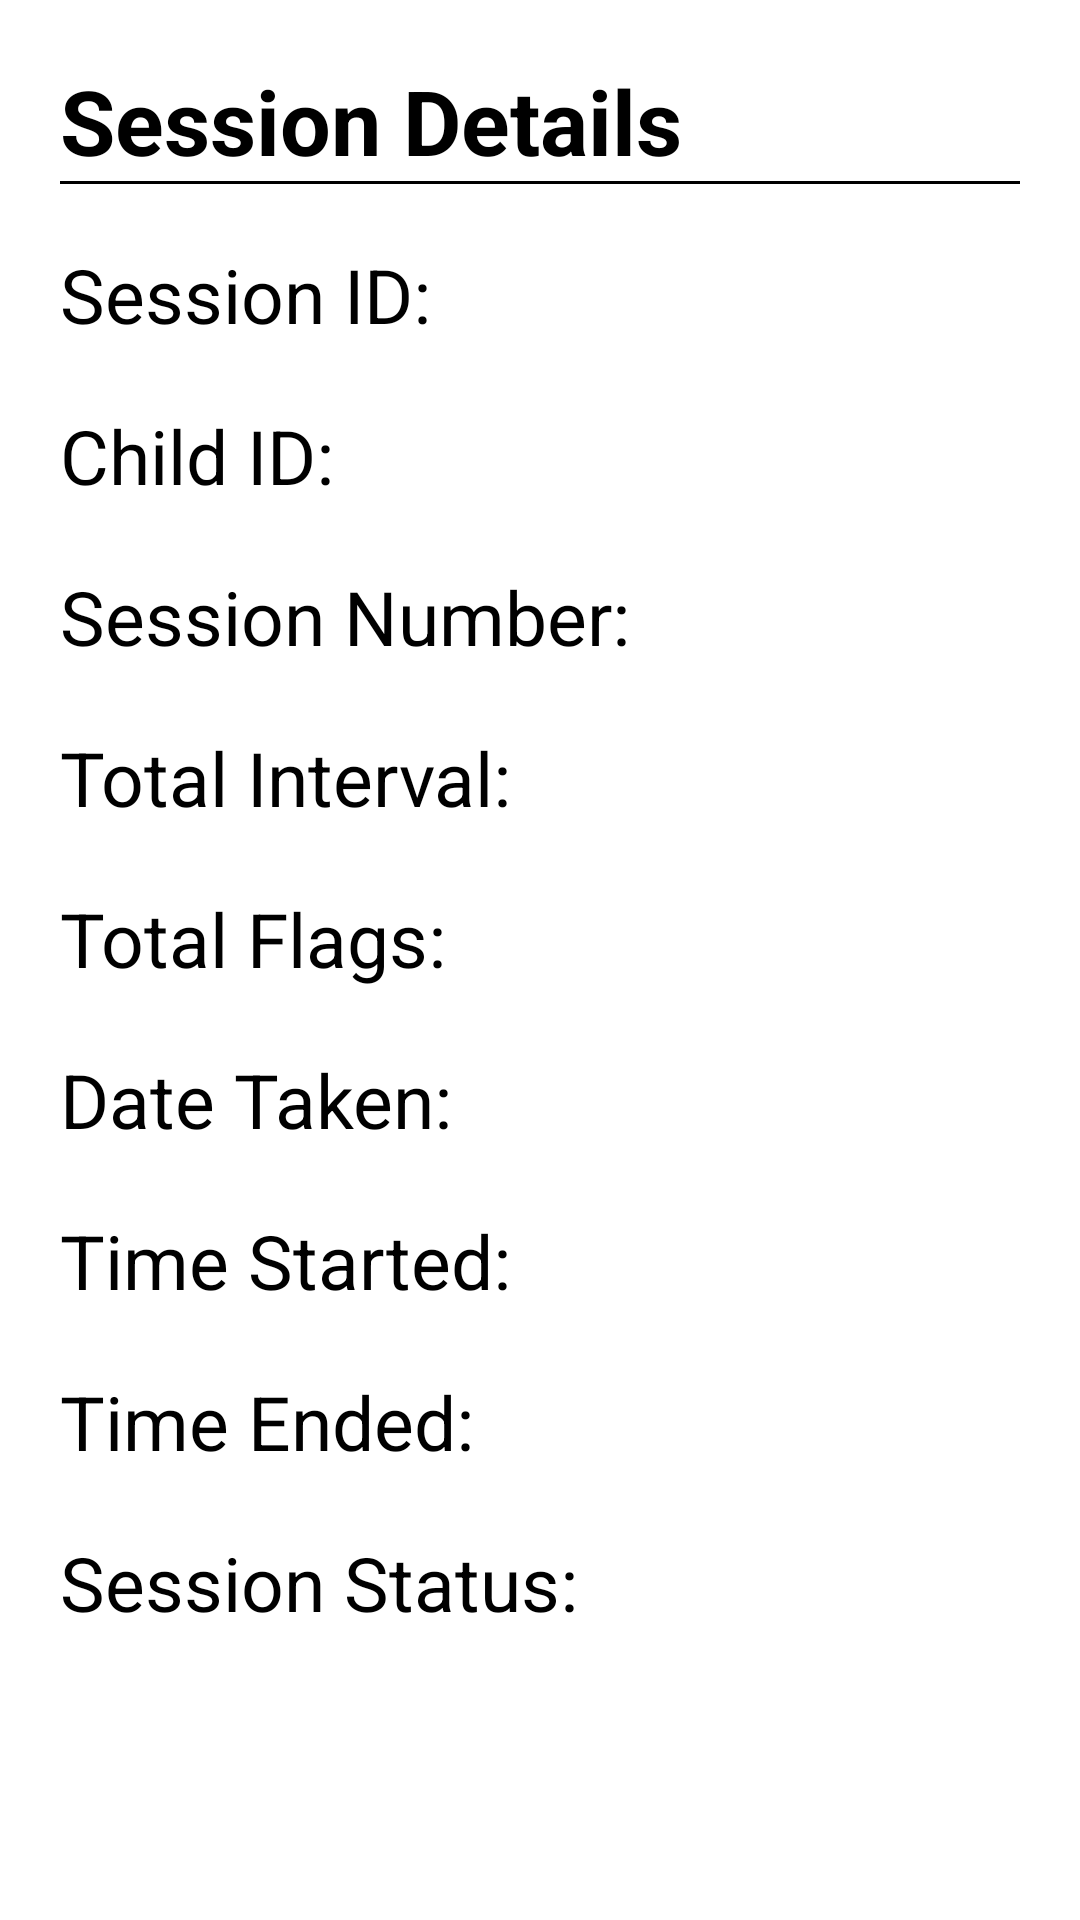

Produce the Android XML layout that renders to this screen, including the resource entries it uses.
<!-- AndroidManifest.xml: application theme AppTheme -->
<!-- res/layout/print_test.xml -->
<?xml version="1.0" encoding="utf-8"?>
<LinearLayout xmlns:android="http://schemas.android.com/apk/res/android"
    android:layout_width="match_parent"
    android:layout_height="match_parent"
    android:background="#ffffffff"
    android:orientation="vertical"
    android:padding="20dp">

    

    <TextView
        android:id="@+id/title"
        android:layout_width="wrap_content"
        android:layout_height="wrap_content"
        android:layout_gravity="left"
        android:text="Session Details"
        android:textAppearance="?android:attr/textAppearanceLarge"
        android:textColor="#ff000000"
        android:textSize="30sp"
        android:textStyle="bold" />

    
    <View
        android:layout_width="fill_parent"
        android:layout_height="1dp"
        android:background="#ff000000"
        android:insetLeft="10dp"
        android:insetRight="10dp" />

    <TextView
        android:id="@+id/lbSessionId"
        android:layout_width="wrap_content"
        android:layout_height="wrap_content"
        android:layout_marginTop="20dp"
        android:text="Session ID: "
        android:textColor="#ff000000"
        android:textSize="25sp" />

    <TextView
        android:id="@+id/lbChildId"
        android:layout_width="wrap_content"
        android:layout_height="wrap_content"
        android:layout_marginTop="20dp"
        android:text="Child ID: "
        android:textColor="#ff000000"
        android:textSize="25sp" />

    <TextView
        android:id="@+id/lbSessionNo"
        android:layout_width="wrap_content"
        android:layout_height="wrap_content"
        android:layout_marginTop="20dp"
        android:text="Session Number: "
        android:textColor="#ff000000"
        android:textSize="25sp" />

    <TextView
        android:id="@+id/lbTotalInterval"
        android:layout_width="wrap_content"
        android:layout_height="wrap_content"
        android:layout_marginTop="20dp"
        android:text="Total Interval: "
        android:textColor="#ff000000"
        android:textSize="25sp" />

    <TextView
        android:id="@+id/lbTotalFlags"
        android:layout_width="wrap_content"
        android:layout_height="wrap_content"
        android:layout_marginTop="20dp"
        android:text="Total Flags: "
        android:textColor="#ff000000"
        android:textSize="25sp" />

    <TextView
        android:id="@+id/lbDate"
        android:layout_width="wrap_content"
        android:layout_height="wrap_content"
        android:layout_marginTop="20dp"
        android:text="Date Taken: "
        android:textColor="#ff000000"
        android:textSize="25sp" />

    <TextView
        android:id="@+id/lbStart"
        android:layout_width="wrap_content"
        android:layout_height="wrap_content"
        android:layout_marginTop="20dp"
        android:text="Time Started: "
        android:textColor="#ff000000"
        android:textSize="25sp" />

    <TextView
        android:id="@+id/lbEnd"
        android:layout_width="wrap_content"
        android:layout_height="wrap_content"
        android:layout_marginTop="20dp"
        android:text="Time Ended: "
        android:textColor="#ff000000"
        android:textSize="25sp" />

    <TextView
        android:id="@+id/lbStatus"
        android:layout_width="wrap_content"
        android:layout_height="wrap_content"
        android:layout_marginTop="20dp"
        android:text="Session Status: "
        android:textColor="#ff000000"
        android:textSize="25sp" />

    

</LinearLayout>
<!-- resources referenced by this layout -->
<resources>
  <style name="AppTheme" parent="AppTheme.Base">
          
  
      </style>
  <style name="AppTheme.Base" parent="Theme.AppCompat.Light.NoActionBar">
  
      </style>
</resources>
